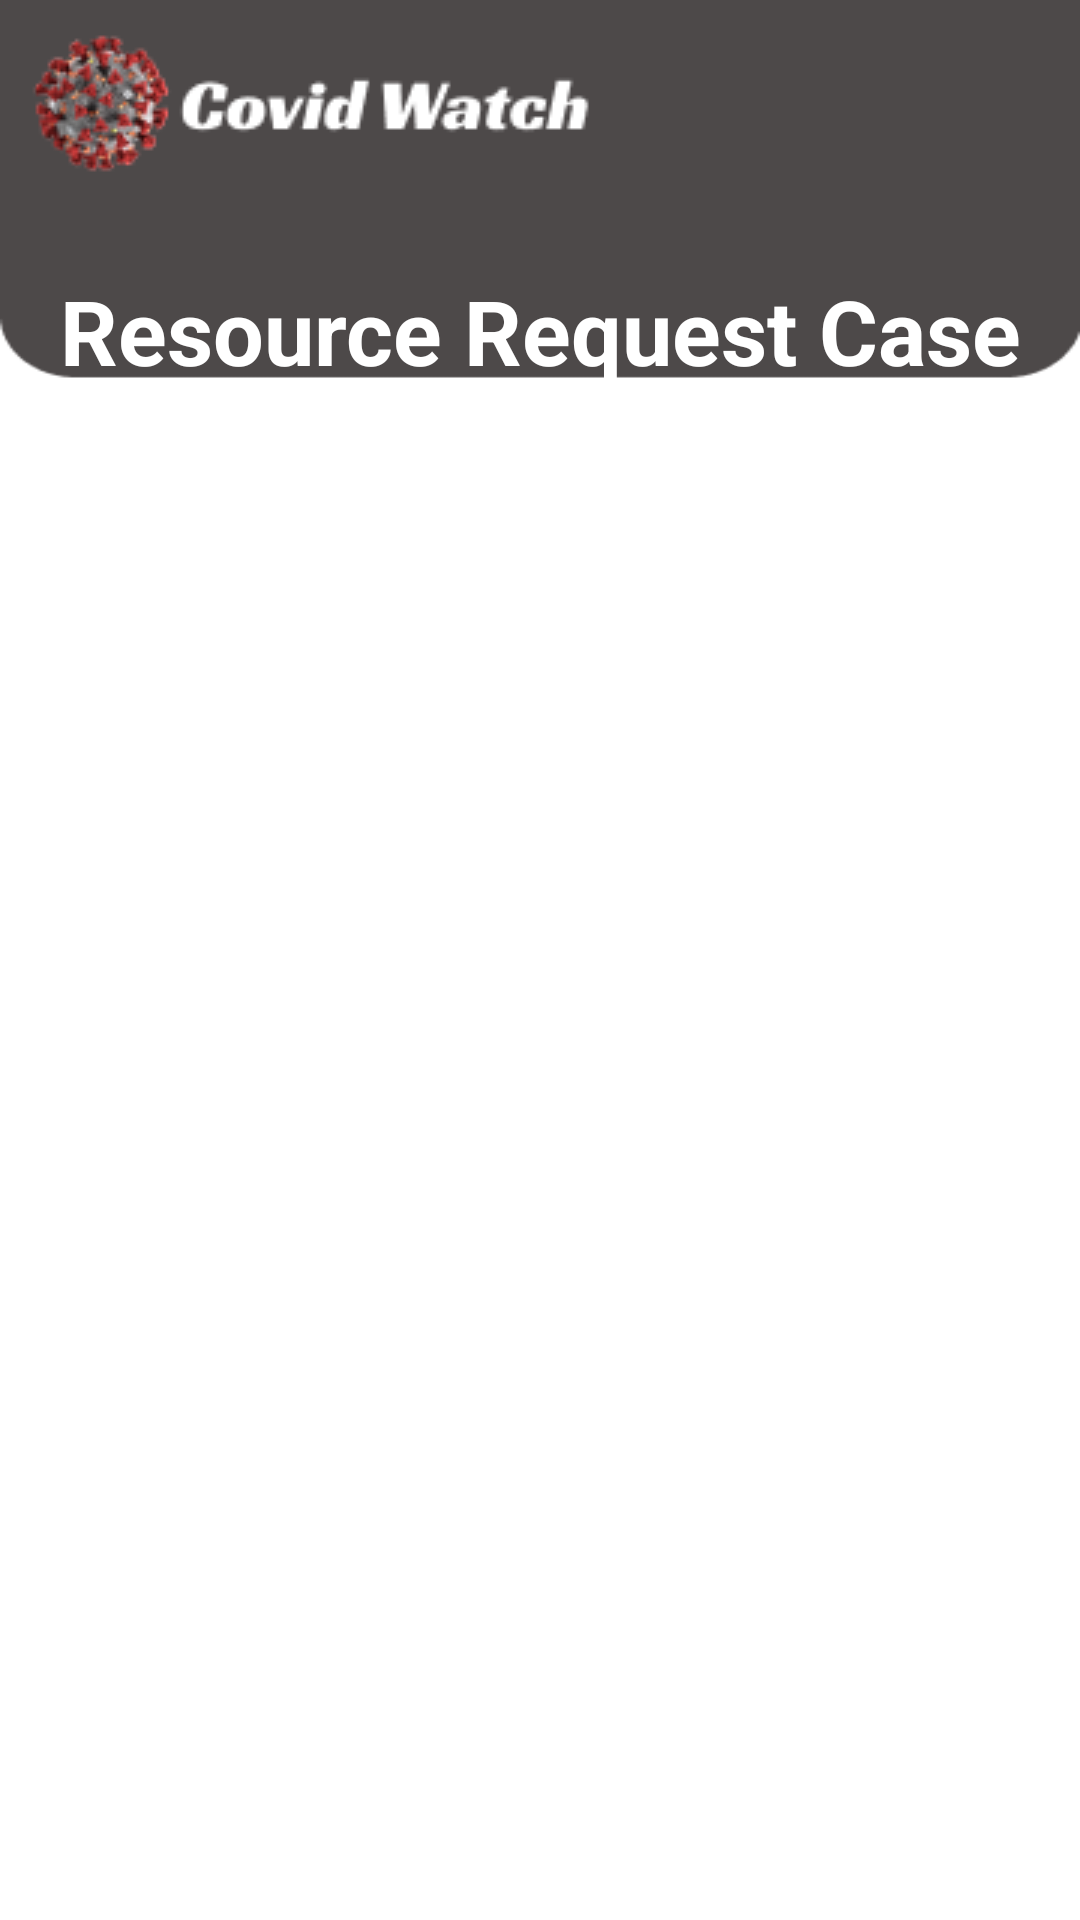

Here is an Android app screen rendered from its layout file. Give the layout XML and the strings, colors and styles it references.
<!-- AndroidManifest.xml: application theme Theme.CovidWatch -->
<!-- res/layout/activity_resource_request_case.xml -->
<?xml version="1.0" encoding="utf-8"?>
<LinearLayout xmlns:android="http://schemas.android.com/apk/res/android"
    xmlns:app="http://schemas.android.com/apk/res-auto"
    xmlns:tools="http://schemas.android.com/tools"
    android:layout_width="match_parent"
    android:layout_height="match_parent"
    android:orientation="vertical"
    android:background="@drawable/adminbackground"
    tools:context=".AdminView.ResourceRequestCaseActivity">

    <ImageView
        android:layout_width="wrap_content"
        android:layout_height="wrap_content"
        android:layout_marginTop="10dp"
        android:layout_marginStart="8dp"
        android:src="@drawable/logo"/>

    <TextView
        android:layout_width="match_parent"
        android:id="@+id/title"
        android:layout_height="wrap_content"
        android:layout_marginTop="30dp"
        android:text="Resource Request Case"
        android:gravity="center"
        android:textColor="@color/white"
        android:textSize="30dp"
        android:textStyle="bold"/>


    <androidx.recyclerview.widget.RecyclerView xmlns:android="http://schemas.android.com/apk/res/android"
        xmlns:app="http://schemas.android.com/apk/res-auto"
        xmlns:tools="http://schemas.android.com/tools"
        android:id="@+id/rcvResource"
        android:layout_width="match_parent"
        android:layout_marginTop="70dp"
        android:layout_height="match_parent"
        android:layout_below="@+id/txtTitle" />


</LinearLayout>
<!-- resources referenced by this layout -->
<resources>
  <color name="white">#FFFFFFFF</color>
  <!-- drawable adminbackground: png bitmap (drawable, 4069 bytes) -->
  <!-- drawable logo: png bitmap (drawable-v24, 7673 bytes) -->
  <style name="Theme.CovidWatch" parent="Theme.MaterialComponents.DayNight.DarkActionBar">
          
          <item name="colorPrimary">@color/red_color</item>
          <item name="colorPrimaryVariant">@color/red_color</item>
          <item name="colorOnPrimary">@color/white</item>
          
          <item name="colorSecondary">@color/teal_200</item>
          <item name="colorSecondaryVariant">@color/teal_700</item>
          <item name="colorOnSecondary">@color/black</item>
          
          <item name="android:statusBarColor" tools:targetApi="l">?attr/colorOnSecondary</item>
          
      </style>
  <color name="red_color">#BD473F</color>
  <color name="teal_200">#FF03DAC5</color>
  <color name="teal_700">#FF018786</color>
  <color name="black">#FF000000</color>
</resources>
